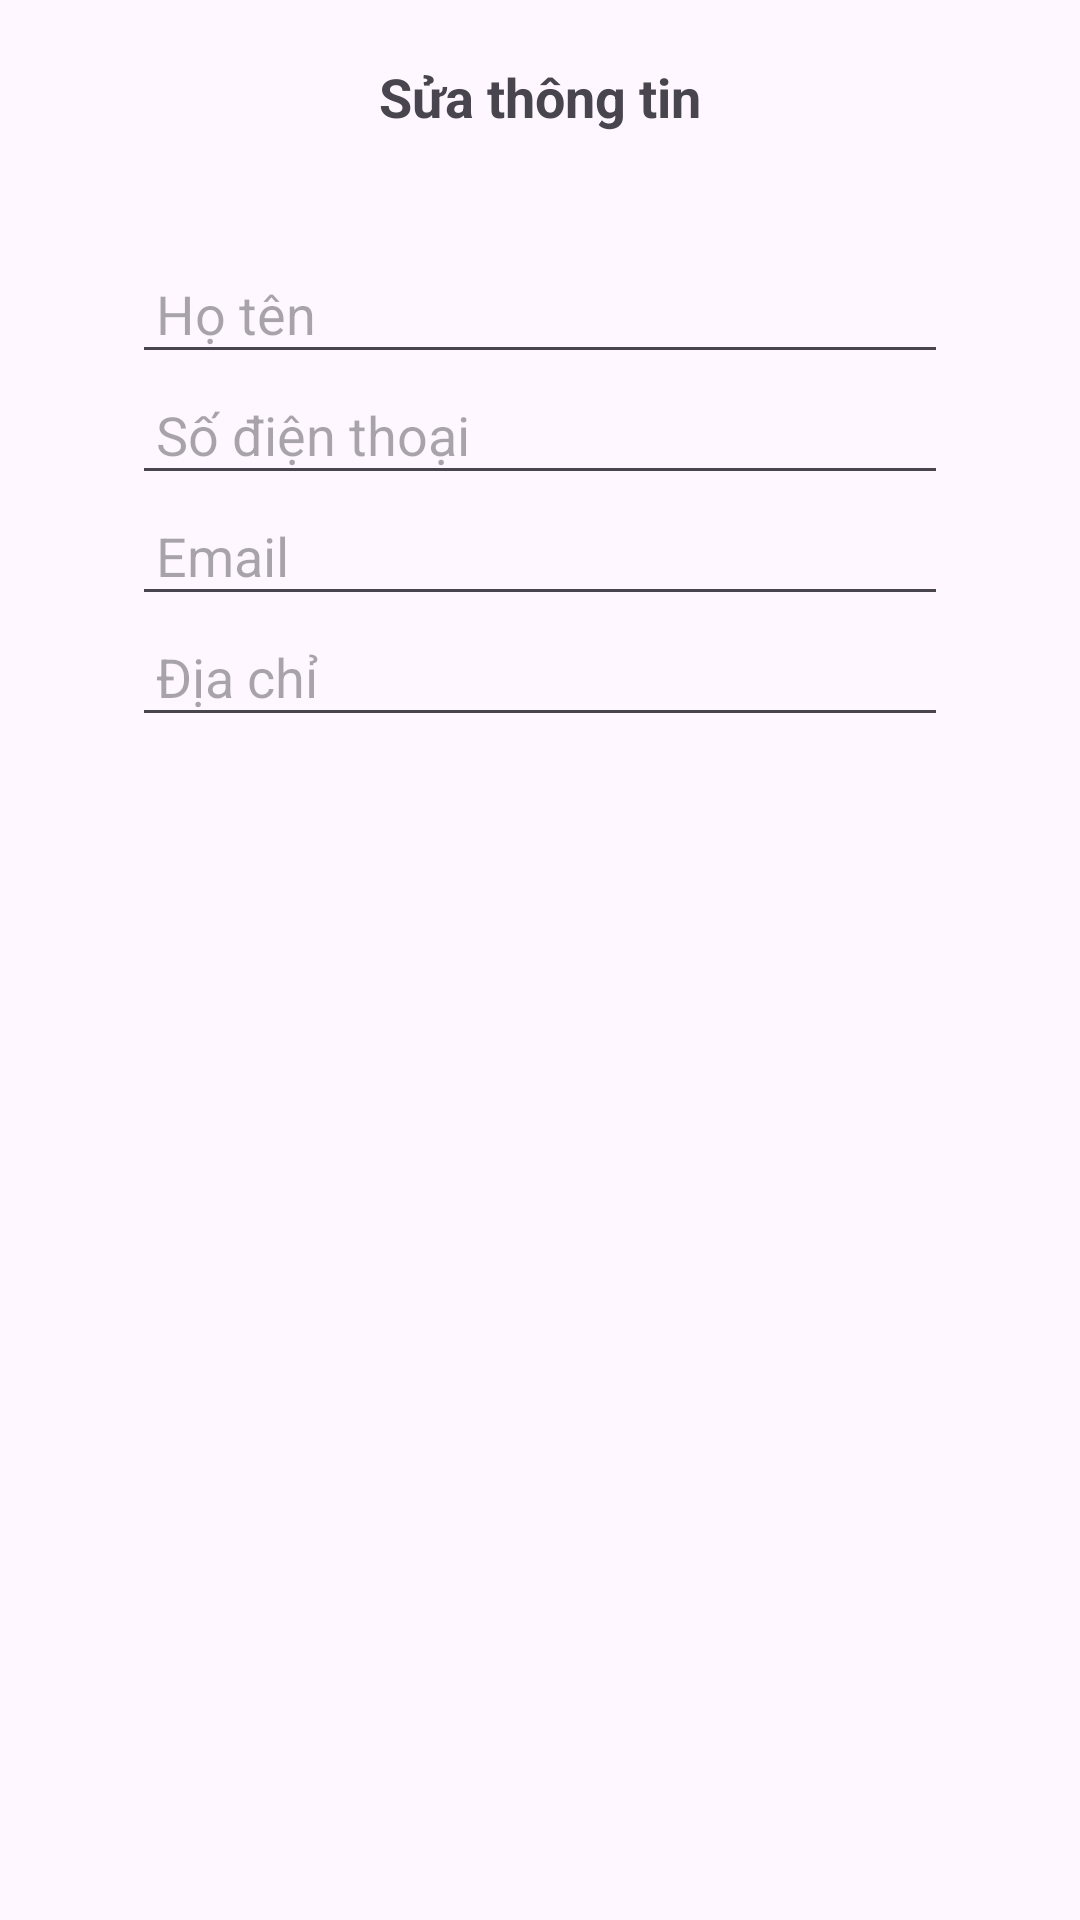

Reconstruct the res/layout file that produces this screen, plus the resources it refers to.
<!-- AndroidManifest.xml: application theme Theme.TakeATea -->
<!-- res/layout/dialog_edit_profile.xml -->
<?xml version="1.0" encoding="utf-8"?>
<LinearLayout xmlns:android="http://schemas.android.com/apk/res/android"
    android:padding="20dp"
    android:orientation="vertical"
    android:layout_width="match_parent"
    android:layout_height="wrap_content">

    <TextView
        android:text="Sửa thông tin"
        android:textStyle="bold"
        android:textSize="18sp"
        android:layout_gravity="center_horizontal"
        android:layout_marginBottom="16dp"
        android:layout_width="wrap_content"
        android:layout_height="wrap_content" />

    <LinearLayout xmlns:android="http://schemas.android.com/apk/res/android"
        android:layout_width="match_parent"
        android:layout_height="wrap_content"
        android:orientation="vertical"
        android:padding="24dp">


        <EditText
            android:id="@+id/edtEditName"
            android:hint="Họ tên"
            android:layout_width="match_parent"
            android:layout_height="wrap_content"
            android:inputType="textPersonName"
            android:padding="8dp" />

        <EditText
            android:id="@+id/edtEditPhone"
            android:hint="Số điện thoại"
            android:layout_width="match_parent"
            android:layout_height="wrap_content"
            android:inputType="phone"
            android:padding="8dp" />

        <EditText
            android:id="@+id/edtEditEmail"
            android:hint="Email"
            android:layout_width="match_parent"
            android:layout_height="wrap_content"
            android:inputType="textEmailAddress"
            android:padding="8dp" />

        <EditText
            android:id="@+id/edtEditAddress"
            android:hint="Địa chỉ"
            android:layout_width="match_parent"
            android:layout_height="wrap_content"
            android:inputType="textPostalAddress"
            android:padding="8dp" />
    </LinearLayout>

</LinearLayout>
<!-- resources referenced by this layout -->
<resources>
  <style name="Theme.TakeATea" parent="Base.Theme.TakeATea" />
  <style name="Base.Theme.TakeATea" parent="Theme.Material3.DayNight.NoActionBar">
          
          
      </style>
</resources>
